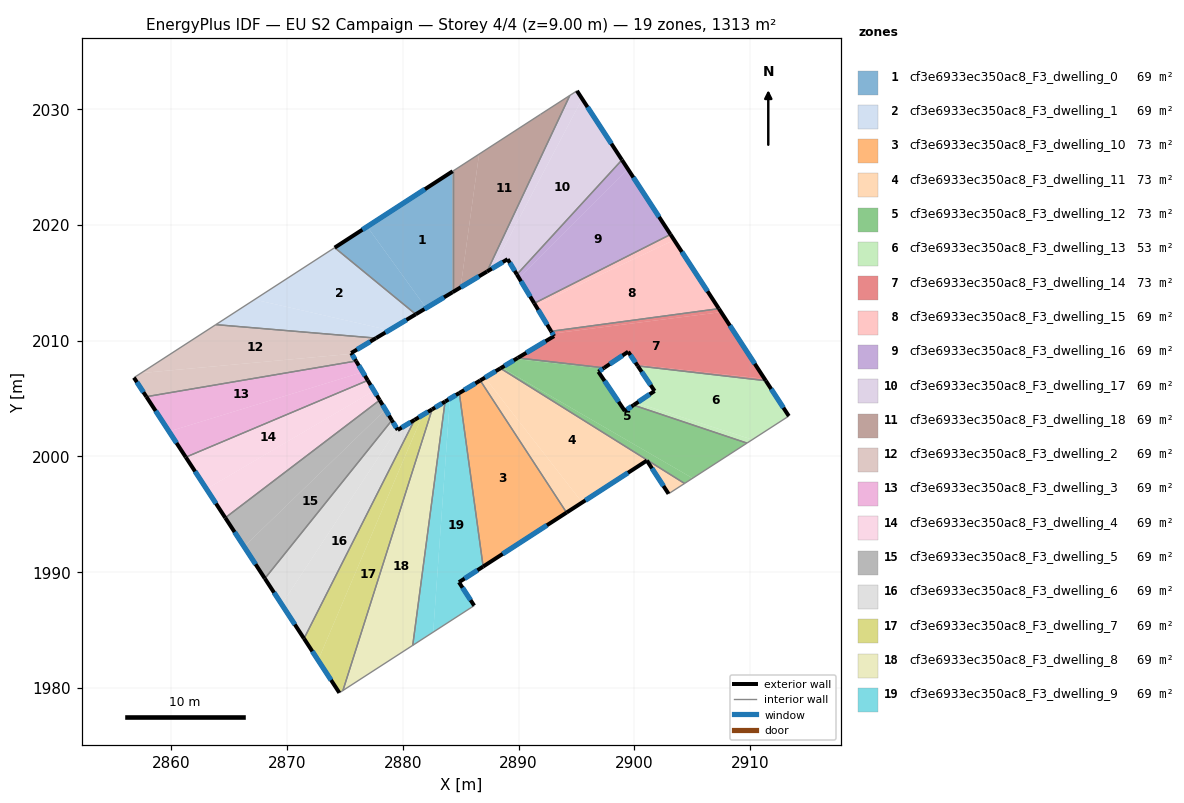
=== STOREY PLAN SPEC (per zone: floor XY polygon, exterior-wall plan segments, windows/doors) ===
zone 1: cf3e6933ec350ac8_F3_dwelling_0  (69.1 m²)
  floor: (2884.30, 2024.64) (2884.30, 2014.20) (2882.02, 2012.83) (2876.92, 2019.86)
  floor: (2876.92, 2019.86) (2882.02, 2012.83) (2881.12, 2012.29) (2874.11, 2018.04)
  exterior wall: (2881.12, 2012.29) – (2884.30, 2014.20)  [3.7 m]
    window: (2881.87, 2012.73) – (2883.56, 2013.75)  [3.1 m²]
  exterior wall: (2884.30, 2024.64) – (2874.11, 2018.04)  [12.1 m]
    window: (2881.91, 2023.09) – (2876.51, 2019.59)  [10.2 m²]
  interior walls: 2
zone 2: cf3e6933ec350ac8_F3_dwelling_1  (69.1 m²)
  floor: (2881.12, 2012.29) (2878.83, 2010.91) (2867.19, 2013.56) (2874.11, 2018.04)
  floor: (2878.83, 2010.91) (2877.68, 2010.23) (2863.85, 2011.39) (2867.19, 2013.56)
  exterior wall: (2877.68, 2010.23) – (2881.12, 2012.29)  [4.0 m]
    window: (2878.49, 2010.71) – (2880.31, 2011.80)  [3.4 m²]
  interior walls: 3
zone 3: cf3e6933ec350ac8_F3_dwelling_10  (73.2 m²)
  floor: (2886.69, 2006.57) (2894.14, 1995.16) (2886.94, 1990.49) (2884.88, 2005.48)
  exterior wall: (2886.94, 1990.49) – (2894.14, 1995.16)  [8.6 m]
    window: (2888.63, 1991.59) – (2892.45, 1994.06)  [7.2 m²]
  exterior wall: (2886.69, 2006.57) – (2884.88, 2005.48)  [2.1 m]
    window: (2886.26, 2006.31) – (2885.30, 2005.74)  [1.8 m²]
  interior walls: 2
zone 4: cf3e6933ec350ac8_F3_dwelling_11  (73.2 m²)
  floor: (2901.08, 1999.65) (2895.49, 1996.03) (2887.10, 2006.81) (2888.43, 2007.62) (2904.34, 1997.67) (2902.96, 1996.78)
  floor: (2887.10, 2006.81) (2895.49, 1996.03) (2894.14, 1995.16) (2886.69, 2006.57)
  exterior wall: (2901.08, 1999.65) – (2902.96, 1996.78)  [3.4 m]
    window: (2901.52, 1998.97) – (2902.52, 1997.45)  [2.9 m²]
  exterior wall: (2894.14, 1995.16) – (2901.08, 1999.65)  [8.3 m]
    window: (2895.77, 1996.21) – (2899.45, 1998.59)  [7.0 m²]
  exterior wall: (2888.43, 2007.62) – (2886.69, 2006.57)  [2.0 m]
    window: (2888.02, 2007.37) – (2887.10, 2006.82)  [1.7 m²]
  interior walls: 3
zone 5: cf3e6933ec350ac8_F3_dwelling_12  (73.2 m²)
  floor: (2909.73, 2001.16) (2905.04, 1998.12) (2888.54, 2007.68) (2889.76, 2008.42) (2897.29, 2007.59) (2896.89, 2007.32) (2899.18, 2003.93) (2899.93, 2004.44)
  floor: (2905.04, 1998.12) (2904.34, 1997.67) (2888.43, 2007.62) (2888.54, 2007.68)
  floor: (2897.39, 2007.66) (2897.29, 2007.59) (2889.76, 2008.42) (2889.93, 2008.52)
  exterior wall: (2899.18, 2003.93) – (2896.89, 2007.32)  [4.1 m]
    window: (2898.64, 2004.73) – (2897.43, 2006.53)  [3.5 m²]
  exterior wall: (2899.93, 2004.44) – (2899.18, 2003.93)  [0.9 m]
    window: (2899.75, 2004.32) – (2899.35, 2004.05)  [0.8 m²]
  exterior wall: (2889.93, 2008.52) – (2888.43, 2007.62)  [1.7 m]
    window: (2889.58, 2008.31) – (2888.79, 2007.83)  [1.5 m²]
  exterior wall: (2896.89, 2007.32) – (2897.39, 2007.66)  [0.6 m]
    window: (2897.01, 2007.40) – (2897.27, 2007.58)  [0.5 m²]
  interior walls: 4
zone 6: cf3e6933ec350ac8_F3_dwelling_13  (53.0 m²)
  floor: (2911.35, 2006.55) (2913.34, 2003.49) (2910.20, 2001.46) (2900.21, 2004.63) (2901.75, 2005.66) (2900.29, 2007.83)
  floor: (2910.20, 2001.46) (2909.73, 2001.16) (2899.93, 2004.44) (2900.21, 2004.63)
  exterior wall: (2901.75, 2005.66) – (2899.93, 2004.44)  [2.2 m]
    window: (2901.32, 2005.37) – (2900.36, 2004.72)  [1.8 m²]
  exterior wall: (2900.29, 2007.83) – (2901.75, 2005.66)  [2.6 m]
    window: (2900.63, 2007.32) – (2901.41, 2006.17)  [2.2 m²]
  exterior wall: (2913.34, 2003.49) – (2911.35, 2006.55)  [3.6 m]
    window: (2912.88, 2004.21) – (2911.82, 2005.83)  [3.1 m²]
  interior walls: 3
zone 7: cf3e6933ec350ac8_F3_dwelling_14  (72.8 m²)
  floor: (2907.50, 2012.47) (2911.25, 2006.71) (2900.23, 2007.92) (2899.47, 2009.05) (2897.39, 2007.66) (2889.93, 2008.52) (2893.07, 2010.40) (2892.93, 2010.62)
  floor: (2911.25, 2006.71) (2911.35, 2006.55) (2900.29, 2007.83) (2900.23, 2007.92)
  floor: (2907.30, 2012.77) (2907.50, 2012.47) (2892.93, 2010.62) (2892.81, 2010.82)
  exterior wall: (2892.81, 2010.82) – (2893.07, 2010.40)  [0.5 m]
    window: (2892.87, 2010.72) – (2893.01, 2010.50)  [0.4 m²]
  exterior wall: (2911.35, 2006.55) – (2907.30, 2012.77)  [7.4 m]
    window: (2910.40, 2008.01) – (2908.25, 2011.31)  [6.3 m²]
  exterior wall: (2899.47, 2009.05) – (2900.29, 2007.83)  [1.5 m]
    window: (2899.66, 2008.76) – (2900.10, 2008.11)  [1.2 m²]
  exterior wall: (2897.39, 2007.66) – (2899.47, 2009.05)  [2.5 m]
    window: (2897.88, 2007.98) – (2898.98, 2008.72)  [2.1 m²]
  exterior wall: (2893.07, 2010.40) – (2889.93, 2008.52)  [3.7 m]
    window: (2892.33, 2009.96) – (2890.67, 2008.96)  [3.1 m²]
  interior walls: 3
zone 8: cf3e6933ec350ac8_F3_dwelling_15  (69.1 m²)
  floor: (2903.44, 2018.70) (2907.30, 2012.77) (2892.81, 2010.82) (2891.47, 2013.05)
  floor: (2903.12, 2019.18) (2903.44, 2018.70) (2891.47, 2013.05) (2891.36, 2013.23)
  exterior wall: (2891.35, 2013.23) – (2892.81, 2010.82)  [2.8 m]
    window: (2891.70, 2012.67) – (2892.47, 2011.38)  [2.4 m²]
  exterior wall: (2907.30, 2012.77) – (2903.12, 2019.18)  [7.7 m]
    window: (2906.32, 2014.28) – (2904.11, 2017.68)  [6.5 m²]
  interior walls: 2
zone 9: cf3e6933ec350ac8_F3_dwelling_16  (69.1 m²)
  floor: (2899.45, 2024.82) (2903.12, 2019.18) (2891.36, 2013.23) (2890.04, 2015.41)
  floor: (2898.93, 2025.62) (2899.45, 2024.82) (2890.04, 2015.41) (2889.85, 2015.72)
  exterior wall: (2889.85, 2015.72) – (2891.35, 2013.23)  [2.9 m]
    window: (2890.21, 2015.14) – (2891.00, 2013.82)  [2.5 m²]
  exterior wall: (2903.12, 2019.18) – (2898.93, 2025.62)  [7.7 m]
    window: (2902.14, 2020.70) – (2899.91, 2024.11)  [6.5 m²]
  interior walls: 2
zone 10: cf3e6933ec350ac8_F3_dwelling_17  (69.1 m²)
  floor: (2895.49, 2030.90) (2898.93, 2025.62) (2889.85, 2015.72) (2889.05, 2017.05) (2887.79, 2016.29)
  floor: (2895.04, 2031.59) (2895.49, 2030.90) (2887.79, 2016.29) (2887.27, 2015.98) (2894.43, 2031.19)
  exterior wall: (2889.05, 2017.05) – (2889.85, 2015.72)  [1.5 m]
    window: (2889.24, 2016.74) – (2889.67, 2016.03)  [1.3 m²]
  exterior wall: (2887.27, 2015.98) – (2889.05, 2017.05)  [2.1 m]
    window: (2887.69, 2016.23) – (2888.64, 2016.80)  [1.8 m²]
  exterior wall: (2898.93, 2025.62) – (2895.04, 2031.59)  [7.1 m]
    window: (2898.02, 2027.02) – (2895.95, 2030.19)  [6.0 m²]
  interior walls: 3
zone 11: cf3e6933ec350ac8_F3_dwelling_18  (69.1 m²)
  floor: (2894.43, 2031.19) (2887.27, 2015.98) (2884.99, 2014.61) (2886.59, 2026.12) (2891.89, 2029.55)
  floor: (2886.59, 2026.12) (2884.99, 2014.61) (2884.30, 2014.20) (2884.30, 2024.64)
  exterior wall: (2884.30, 2014.20) – (2887.27, 2015.98)  [3.5 m]
    window: (2885.00, 2014.61) – (2886.58, 2015.56)  [2.9 m²]
  interior walls: 4
zone 12: cf3e6933ec350ac8_F3_dwelling_2  (69.1 m²)
  floor: (2877.68, 2010.23) (2875.54, 2008.94) (2875.58, 2008.87) (2857.39, 2007.21) (2863.85, 2011.39)
  floor: (2875.58, 2008.87) (2875.96, 2008.25) (2857.84, 2005.17) (2856.77, 2006.81) (2857.39, 2007.21)
  exterior wall: (2875.54, 2008.94) – (2877.68, 2010.23)  [2.5 m]
    window: (2876.04, 2009.24) – (2877.18, 2009.92)  [2.1 m²]
  exterior wall: (2875.96, 2008.25) – (2875.54, 2008.94)  [0.8 m]
    window: (2875.86, 2008.41) – (2875.64, 2008.78)  [0.7 m²]
  exterior wall: (2856.77, 2006.81) – (2857.84, 2005.17)  [2.0 m]
    window: (2857.02, 2006.42) – (2857.59, 2005.55)  [1.7 m²]
  interior walls: 3
zone 13: cf3e6933ec350ac8_F3_dwelling_3  (69.1 m²)
  floor: (2875.96, 2008.25) (2876.54, 2007.29) (2859.80, 2002.16) (2857.84, 2005.17)
  floor: (2876.54, 2007.29) (2876.97, 2006.57) (2861.25, 1999.94) (2859.80, 2002.16)
  exterior wall: (2876.97, 2006.57) – (2875.96, 2008.25)  [2.0 m]
    window: (2876.73, 2006.97) – (2876.20, 2007.86)  [1.7 m²]
  exterior wall: (2857.84, 2005.17) – (2861.25, 1999.94)  [6.2 m]
    window: (2858.64, 2003.94) – (2860.45, 2001.17)  [5.3 m²]
  interior walls: 2
zone 14: cf3e6933ec350ac8_F3_dwelling_4  (69.1 m²)
  floor: (2877.51, 2005.68) (2878.00, 2004.87) (2864.66, 1994.71) (2863.04, 1997.19)
  floor: (2876.97, 2006.57) (2877.51, 2005.68) (2863.04, 1997.19) (2864.66, 1994.71) (2861.25, 1999.94)
  exterior wall: (2878.00, 2004.87) – (2876.97, 2006.57)  [2.0 m]
    window: (2877.76, 2005.27) – (2877.21, 2006.17)  [1.7 m²]
  exterior wall: (2861.25, 1999.94) – (2864.66, 1994.71)  [6.2 m]
    window: (2862.05, 1998.71) – (2863.86, 1995.93)  [5.3 m²]
  interior walls: 2
zone 15: cf3e6933ec350ac8_F3_dwelling_5  (69.1 m²)
  floor: (2878.50, 2004.04) (2879.05, 2003.13) (2868.08, 1989.46) (2866.29, 1992.21)
  floor: (2878.00, 2004.87) (2878.50, 2004.04) (2866.29, 1992.21) (2864.66, 1994.71)
  exterior wall: (2879.05, 2003.13) – (2878.00, 2004.87)  [2.0 m]
    window: (2878.81, 2003.54) – (2878.25, 2004.46)  [1.7 m²]
  exterior wall: (2864.66, 1994.71) – (2868.08, 1989.46)  [6.3 m]
    window: (2865.47, 1993.47) – (2867.28, 1990.69)  [5.3 m²]
  interior walls: 2
zone 16: cf3e6933ec350ac8_F3_dwelling_6  (69.1 m²)
  floor: (2881.02, 2003.16) (2871.46, 1984.27) (2869.54, 1987.22) (2879.51, 2002.38) (2879.56, 2002.29)
  floor: (2879.05, 2003.13) (2879.51, 2002.38) (2869.54, 1987.23) (2868.08, 1989.46)
  exterior wall: (2879.56, 2002.29) – (2879.05, 2003.13)  [1.0 m]
    window: (2879.44, 2002.49) – (2879.17, 2002.93)  [0.8 m²]
  exterior wall: (2881.02, 2003.17) – (2879.56, 2002.29)  [1.7 m]
    window: (2880.67, 2002.96) – (2879.90, 2002.50)  [1.4 m²]
  exterior wall: (2868.08, 1989.46) – (2871.46, 1984.27)  [6.2 m]
    window: (2868.88, 1988.24) – (2870.67, 1985.49)  [5.2 m²]
  interior walls: 2
zone 17: cf3e6933ec350ac8_F3_dwelling_7  (69.1 m²)
  floor: (2882.53, 2004.07) (2874.83, 1979.79) (2874.52, 1979.59) (2872.68, 1982.40) (2881.71, 2003.58)
  floor: (2881.71, 2003.58) (2872.68, 1982.40) (2871.46, 1984.27) (2881.02, 2003.16)
  exterior wall: (2882.53, 2004.07) – (2881.02, 2003.17)  [1.8 m]
    window: (2882.17, 2003.86) – (2881.37, 2003.38)  [1.5 m²]
  exterior wall: (2871.46, 1984.27) – (2874.52, 1979.59)  [5.6 m]
    window: (2872.18, 1983.17) – (2873.80, 1980.69)  [4.7 m²]
  interior walls: 3
zone 18: cf3e6933ec350ac8_F3_dwelling_8  (69.1 m²)
  floor: (2883.65, 2004.75) (2880.86, 1983.68) (2874.83, 1979.79) (2882.53, 2004.07)
  exterior wall: (2883.65, 2004.75) – (2882.53, 2004.07)  [1.3 m]
    window: (2883.39, 2004.59) – (2882.79, 2004.23)  [1.1 m²]
  interior walls: 3
zone 19: cf3e6933ec350ac8_F3_dwelling_9  (69.1 m²)
  floor: (2884.88, 2005.48) (2886.94, 1990.49) (2884.85, 1989.14) (2886.16, 1987.12) (2882.62, 1984.83) (2884.07, 2005.00)
  floor: (2884.07, 2005.00) (2882.62, 1984.83) (2880.86, 1983.69) (2883.65, 2004.75)
  exterior wall: (2884.88, 2005.48) – (2883.65, 2004.75)  [1.4 m]
    window: (2884.59, 2005.31) – (2883.94, 2004.92)  [1.2 m²]
  exterior wall: (2884.85, 1989.14) – (2886.94, 1990.49)  [2.5 m]
    window: (2885.34, 1989.46) – (2886.45, 1990.17)  [2.1 m²]
  exterior wall: (2886.16, 1987.12) – (2884.85, 1989.14)  [2.4 m]
    window: (2885.85, 1987.59) – (2885.16, 1988.66)  [2.0 m²]
  interior walls: 3

=== DERIVED (storey summary) ===
Building: EU S2 Campaign
Storey: 4 of 4  (floor level z = 9.00 m)
Storey gross floor area: 1312.8 m²
Zones on this storey: 19
  - cf3e6933ec350ac8_F3_dwelling_0: floor 69.1 m²; exterior wall 15.9 m (47.6 m²); 2 window(s) 13.4 m²; WWR 28.1%
  - cf3e6933ec350ac8_F3_dwelling_1: floor 69.1 m²; exterior wall 4.0 m (12.0 m²); 1 window(s) 3.4 m²; WWR 28.1%
  - cf3e6933ec350ac8_F3_dwelling_10: floor 73.2 m²; exterior wall 10.7 m (32.1 m²); 2 window(s) 9.0 m²; WWR 28.1%
  - cf3e6933ec350ac8_F3_dwelling_11: floor 73.2 m²; exterior wall 13.7 m (41.2 m²); 3 window(s) 11.6 m²; WWR 28.1%
  - cf3e6933ec350ac8_F3_dwelling_12: floor 73.2 m²; exterior wall 7.3 m (22.0 m²); 4 window(s) 6.2 m²; WWR 28.1%
  - cf3e6933ec350ac8_F3_dwelling_13: floor 53.0 m²; exterior wall 8.5 m (25.4 m²); 3 window(s) 7.1 m²; WWR 28.1%
  - cf3e6933ec350ac8_F3_dwelling_14: floor 72.8 m²; exterior wall 15.5 m (46.6 m²); 5 window(s) 13.1 m²; WWR 28.1%
  - cf3e6933ec350ac8_F3_dwelling_15: floor 69.1 m²; exterior wall 10.5 m (31.4 m²); 2 window(s) 8.8 m²; WWR 28.1%
  - cf3e6933ec350ac8_F3_dwelling_16: floor 69.1 m²; exterior wall 10.6 m (31.8 m²); 2 window(s) 8.9 m²; WWR 28.1%
  - cf3e6933ec350ac8_F3_dwelling_17: floor 69.1 m²; exterior wall 10.7 m (32.2 m²); 3 window(s) 9.1 m²; WWR 28.1%
  - cf3e6933ec350ac8_F3_dwelling_18: floor 69.1 m²; exterior wall 3.5 m (10.4 m²); 1 window(s) 2.9 m²; WWR 28.1%
  - cf3e6933ec350ac8_F3_dwelling_2: floor 69.1 m²; exterior wall 5.3 m (15.8 m²); 3 window(s) 4.4 m²; WWR 28.1%
  - cf3e6933ec350ac8_F3_dwelling_3: floor 69.1 m²; exterior wall 8.2 m (24.6 m²); 2 window(s) 6.9 m²; WWR 28.1%
  - cf3e6933ec350ac8_F3_dwelling_4: floor 69.1 m²; exterior wall 8.2 m (24.7 m²); 2 window(s) 7.0 m²; WWR 28.1%
  - cf3e6933ec350ac8_F3_dwelling_5: floor 69.1 m²; exterior wall 8.3 m (24.9 m²); 2 window(s) 7.0 m²; WWR 28.1%
  - cf3e6933ec350ac8_F3_dwelling_6: floor 69.1 m²; exterior wall 8.9 m (26.6 m²); 3 window(s) 7.5 m²; WWR 28.1%
  - cf3e6933ec350ac8_F3_dwelling_7: floor 69.1 m²; exterior wall 7.4 m (22.1 m²); 2 window(s) 6.2 m²; WWR 28.1%
  - cf3e6933ec350ac8_F3_dwelling_8: floor 69.1 m²; exterior wall 1.3 m (3.9 m²); 1 window(s) 1.1 m²; WWR 28.1%
  - cf3e6933ec350ac8_F3_dwelling_9: floor 69.1 m²; exterior wall 6.3 m (19.0 m²); 3 window(s) 5.3 m²; WWR 28.1%
Zone adjacency (shared interzone walls):
  - cf3e6933ec350ac8_F3_dwelling_0 ↔ cf3e6933ec350ac8_F3_dwelling_1
  - cf3e6933ec350ac8_F3_dwelling_0 ↔ cf3e6933ec350ac8_F3_dwelling_18
  - cf3e6933ec350ac8_F3_dwelling_1 ↔ cf3e6933ec350ac8_F3_dwelling_2
  - cf3e6933ec350ac8_F3_dwelling_10 ↔ cf3e6933ec350ac8_F3_dwelling_11
  - cf3e6933ec350ac8_F3_dwelling_10 ↔ cf3e6933ec350ac8_F3_dwelling_9
  - cf3e6933ec350ac8_F3_dwelling_11 ↔ cf3e6933ec350ac8_F3_dwelling_12
  - cf3e6933ec350ac8_F3_dwelling_12 ↔ cf3e6933ec350ac8_F3_dwelling_13
  - cf3e6933ec350ac8_F3_dwelling_12 ↔ cf3e6933ec350ac8_F3_dwelling_14
  - cf3e6933ec350ac8_F3_dwelling_13 ↔ cf3e6933ec350ac8_F3_dwelling_14
  - cf3e6933ec350ac8_F3_dwelling_14 ↔ cf3e6933ec350ac8_F3_dwelling_15
  - cf3e6933ec350ac8_F3_dwelling_15 ↔ cf3e6933ec350ac8_F3_dwelling_16
  - cf3e6933ec350ac8_F3_dwelling_16 ↔ cf3e6933ec350ac8_F3_dwelling_17
  - cf3e6933ec350ac8_F3_dwelling_17 ↔ cf3e6933ec350ac8_F3_dwelling_18
  - cf3e6933ec350ac8_F3_dwelling_2 ↔ cf3e6933ec350ac8_F3_dwelling_3
  - cf3e6933ec350ac8_F3_dwelling_3 ↔ cf3e6933ec350ac8_F3_dwelling_4
  - cf3e6933ec350ac8_F3_dwelling_4 ↔ cf3e6933ec350ac8_F3_dwelling_5
  - cf3e6933ec350ac8_F3_dwelling_5 ↔ cf3e6933ec350ac8_F3_dwelling_6
  - cf3e6933ec350ac8_F3_dwelling_6 ↔ cf3e6933ec350ac8_F3_dwelling_7
  - cf3e6933ec350ac8_F3_dwelling_7 ↔ cf3e6933ec350ac8_F3_dwelling_8
  - cf3e6933ec350ac8_F3_dwelling_8 ↔ cf3e6933ec350ac8_F3_dwelling_9